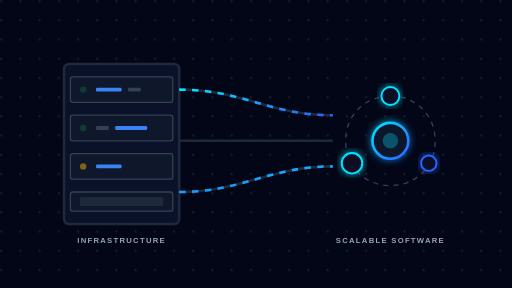
t = 0.00 s
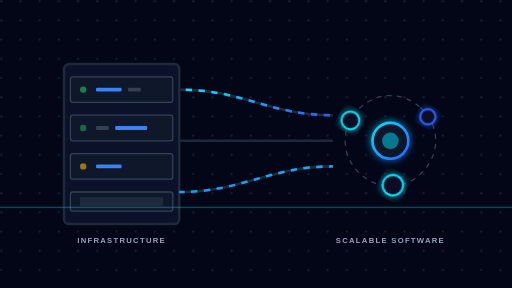
t = 1.75 s
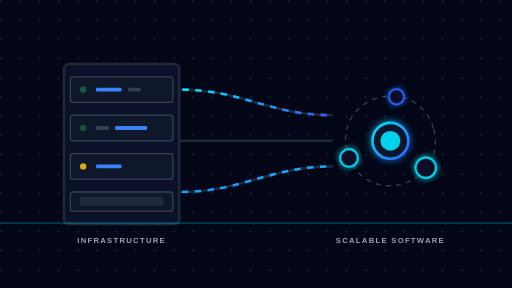
t = 3.13 s
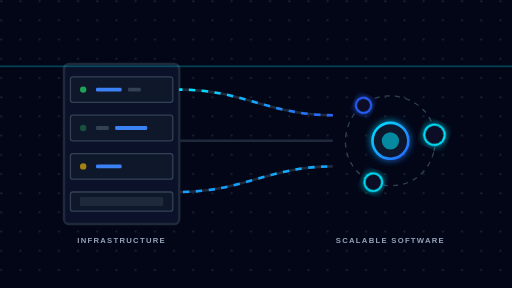
t = 4.38 s
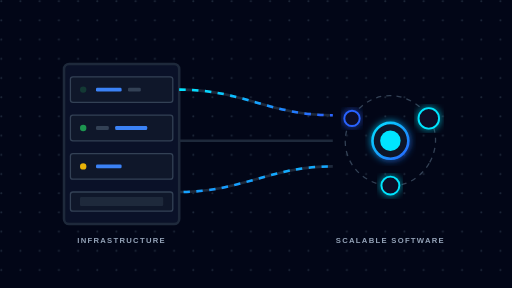
t = 5.00 s
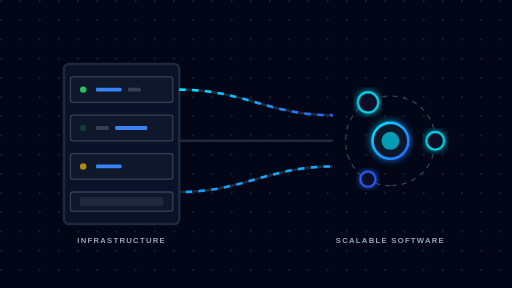
t = 7.50 s

The animated SVG that drew these frames (rendered in a browser with its animation timeline set to each time). Animation: 11 SMIL elements (animate=9,animateTransform=2); frames cover the first 7.50 s, repeats indefinitely.

<svg xmlns="http://www.w3.org/2000/svg" viewBox="0 0 800 450" fill="none">
  <defs>
    <!-- Modern Glow Filter -->
    <filter id="glowSubtle" x="-20%" y="-20%" width="140%" height="140%">
      <feGaussianBlur stdDeviation="6" result="blur" />
      <feComposite in="SourceGraphic" in2="blur" operator="over" />
    </filter>

    <!-- Brand Gradients -->
    <linearGradient id="brandGradient" x1="0%" y1="0%" x2="100%" y2="100%">
      <stop offset="0%" stop-color="#00E5FF"/>  <!-- Bright Blue -->
      <stop offset="100%" stop-color="#2962FF"/> <!-- Deep Indigo -->
    </linearGradient>

    <!-- Subtle Dots Grid -->
    <pattern id="dotGrid" width="30" height="30" patternUnits="userSpaceOnUse">
      <circle cx="2" cy="2" r="1.5" fill="#1E293B" />
    </pattern>
  </defs>

  <!-- Dark Slate Background -->
  <rect width="800" height="450" fill="#020617"/>
  <rect width="800" height="450" fill="url(#dotGrid)"/>

  <!-- Left Side: Enterprise Server Rack / Infrastructure -->
  <g transform="translate(100, 100)">
    <!-- Base Rack Frame -->
    <rect x="0" y="0" width="180" height="250" rx="8" fill="#0A1128" stroke="#1E293B" stroke-width="4"/>
    
    <!-- Server Unit 1 -->
    <rect x="10" y="20" width="160" height="40" rx="4" fill="#0F172A" stroke="#334155" stroke-width="2"/>
    <circle cx="30" cy="40" r="5" fill="#22C55E">
       <animate attributeName="opacity" values="0.2;1;0.2" dur="1s" repeatCount="indefinite"/>
    </circle>
    <rect x="50" y="37" width="40" height="6" rx="2" fill="#3B82F6"/>
    <rect x="100" y="37" width="20" height="6" rx="2" fill="#334155"/>

    <!-- Server Unit 2 -->
    <rect x="10" y="80" width="160" height="40" rx="4" fill="#0F172A" stroke="#334155" stroke-width="2"/>
    <circle cx="30" cy="100" r="5" fill="#22C55E">
       <animate attributeName="opacity" values="0.2;1;0.2" dur="1.5s" repeatCount="indefinite"/>
    </circle>
    <rect x="50" y="97" width="20" height="6" rx="2" fill="#334155"/>
    <rect x="80" y="97" width="50" height="6" rx="2" fill="#3B82F6"/>

    <!-- Server Unit 3 -->
    <rect x="10" y="140" width="160" height="40" rx="4" fill="#0F172A" stroke="#334155" stroke-width="2"/>
    <circle cx="30" cy="160" r="5" fill="#EAB308">
       <animate attributeName="opacity" values="0.5;1;0.5" dur="2s" repeatCount="indefinite"/>
    </circle>
    <rect x="50" y="157" width="40" height="6" rx="2" fill="#3B82F6"/>

    <!-- Big Storage Unit -->
    <rect x="10" y="200" width="160" height="30" rx="4" fill="#0F172A" stroke="#334155" stroke-width="2"/>
    <rect x="25" y="208" width="130" height="14" rx="2" fill="#1E293B"/>
  </g>

  <!-- Center: Flowing Data Pipelines / Integration -->
  <!-- Top Path -->
  <path d="M 280 140 C 380 140, 420 180, 520 180" fill="none" stroke="#1E293B" stroke-width="4"/>
  <path d="M 280 140 C 380 140, 420 180, 520 180" fill="none" stroke="url(#brandGradient)" stroke-width="4" stroke-dasharray="10 10">
     <animate attributeName="stroke-dashoffset" values="40;0" dur="1s" linear="linear" repeatCount="indefinite"/>
  </path>
  
  <!-- Middle Path -->
  <path d="M 280 220 L 520 220" fill="none" stroke="#1E293B" stroke-width="4"/>
  <path d="M 280 220 L 520 220" fill="none" stroke="url(#brandGradient)" stroke-width="4" stroke-dasharray="15 15">
     <animate attributeName="stroke-dashoffset" values="60;0" dur="1.5s" linear="linear" repeatCount="indefinite"/>
  </path>

  <!-- Bottom Path -->
  <path d="M 280 300 C 380 300, 420 260, 520 260" fill="none" stroke="#1E293B" stroke-width="4"/>
  <path d="M 280 300 C 380 300, 420 260, 520 260" fill="none" stroke="url(#brandGradient)" stroke-width="4" stroke-dasharray="10 10">
     <animate attributeName="stroke-dashoffset" values="40;0" dur="1.2s" linear="linear" repeatCount="indefinite"/>
  </path>

  <!-- Right Side: Cloud / Custom Application Ecosystem -->
  <g transform="translate(520, 120)">
    <!-- Rotating Ecosystem Core -->
    <path d="M 90 30 C 130 30, 160 60, 160 100 C 160 140, 130 170, 90 170 C 50 170, 20 140, 20 100 C 20 60, 50 30, 90 30 Z" 
          fill="none" stroke="#334155" stroke-width="2" stroke-dasharray="8 8">
      <animateTransform attributeName="transform" type="rotate" from="0 90 100" to="360 90 100" dur="15s" repeatCount="indefinite"/>
    </path>

    <!-- App / Cloud Nodes orbiting -->
    <g>
      <animateTransform attributeName="transform" type="rotate" from="360 90 100" to="0 90 100" dur="10s" repeatCount="indefinite"/>
      <!-- Node 1: Web App -->
      <circle cx="90" cy="30" r="14" fill="#0A1128" stroke="#00E5FF" stroke-width="3" filter="url(#glowSubtle)"/>
      <!-- Node 2: Mobile App -->
      <circle cx="150" cy="135" r="12" fill="#0A1128" stroke="#2962FF" stroke-width="3" filter="url(#glowSubtle)"/>
      <!-- Node 3: CRM System -->
      <circle cx="30" cy="135" r="16" fill="#0A1128" stroke="#00E5FF" stroke-width="3" filter="url(#glowSubtle)"/>
    </g>

    <!-- Center Pulse Globe (BabulTech Core) -->
    <circle cx="90" cy="100" r="28" fill="#0F172A" stroke="url(#brandGradient)" stroke-width="4" filter="url(#glowSubtle)"/>
    <!-- Inner Core Beating -->
    <circle cx="90" cy="100" r="14" fill="#00E5FF">
      <animate attributeName="opacity" values="0.3;1;0.3" dur="2s" repeatCount="indefinite"/>
      <animate attributeName="r" values="12;16;12" dur="2s" repeatCount="indefinite"/>
    </circle>
  </g>

  <!-- Overlay Text: Indicating the IT & Dev Process -->
  <text x="190" y="380" fill="#94A3B8" font-family="sans-serif" font-size="12" font-weight="600" text-anchor="middle" letter-spacing="2">INFRASTRUCTURE</text>
  <text x="610" y="380" fill="#94A3B8" font-family="sans-serif" font-size="12" font-weight="600" text-anchor="middle" letter-spacing="2">SCALABLE SOFTWARE</text>

  <!-- Scanning grid line overlapping everything -->
  <rect x="0" y="0" width="800" height="2" fill="#00E5FF" opacity="0.3" filter="url(#glowSubtle)">
    <animate attributeName="y" values="-20;470;-20" dur="5s" repeatCount="indefinite"/>
  </rect>
</svg>
